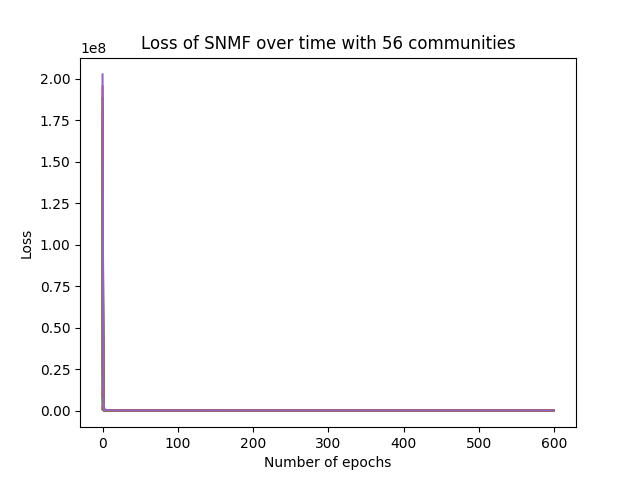

Source data for this figure (header and first rows):
epoch, loss
0, 202722907
1, 12754084
2, 939095
3, 214870
4, 171928
5, 165598
6, 159165
7, 155453
8, 152655
9, 149773
10, 145688
11, 139085
12, 129782
13, 121128
14, 115083
15, 109863
16, 106119
17, 103256
18, 101055
19, 98090
20, 95933
21, 93977
22, 92111
23, 90470
24, 89453
25, 88463
26, 87388
27, 86549
28, 85957
29, 85473
30, 85053
31, 84674
32, 84325
33, 84002
34, 83686
35, 83345
36, 83088
37, 82862
38, 82656
39, 82467
40, 82294
41, 82132
42, 81980
43, 81837
44, 81700
45, 81569
46, 81442
47, 81320
48, 81202
49, 81086
50, 80972
51, 80859
52, 80746
53, 80634
54, 80523
55, 80411
56, 80300
57, 80187
58, 80075
59, 79965
... 540 more rows
